Dataset: images (GitHub, PMPSA/bouteille). Classes: Evian, pins, Volvic.

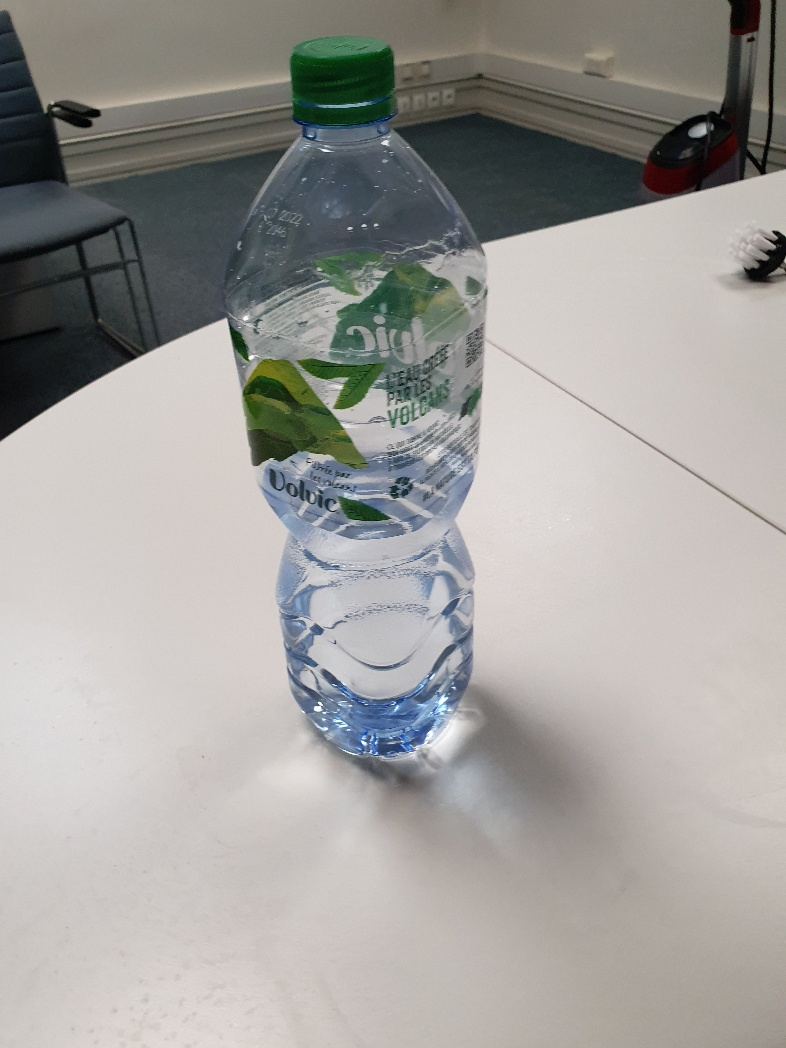
Label: Volvic

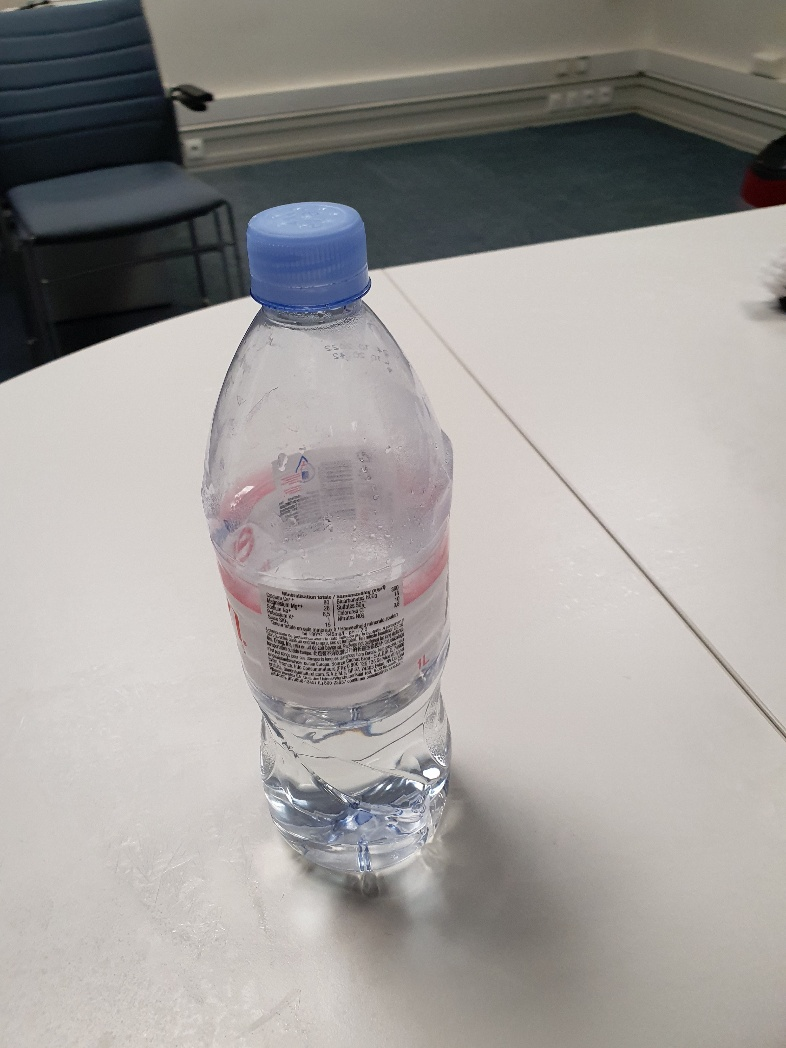
Label: Evian

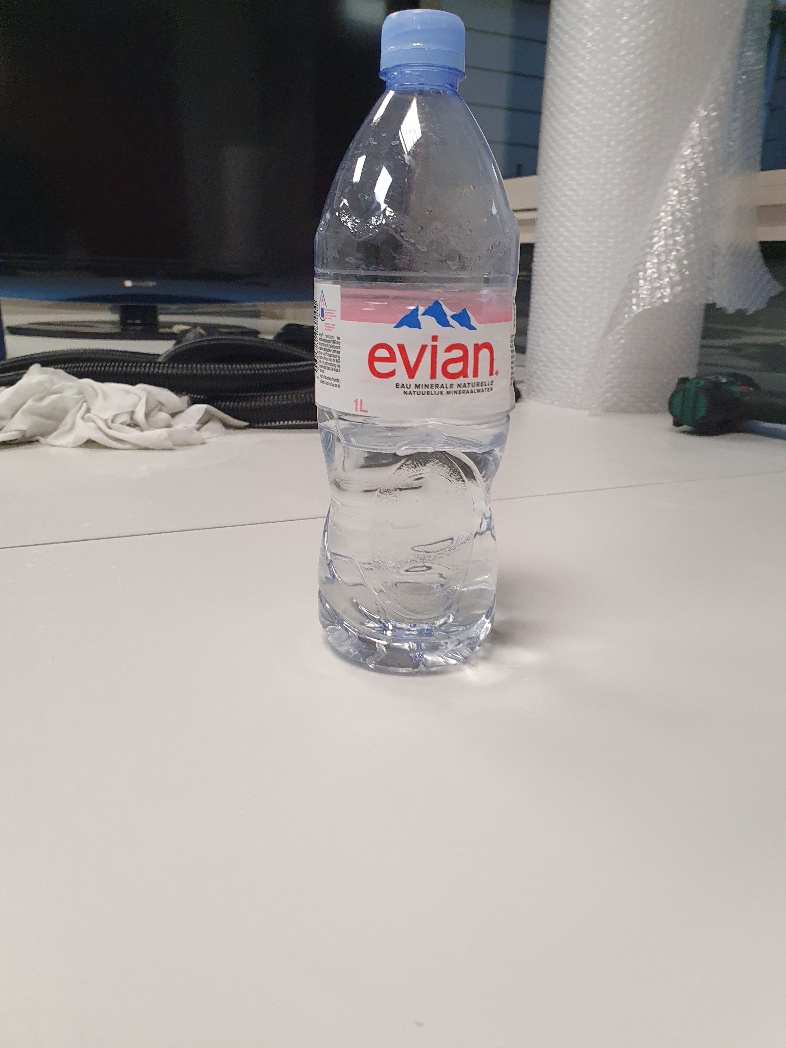
Label: Evian

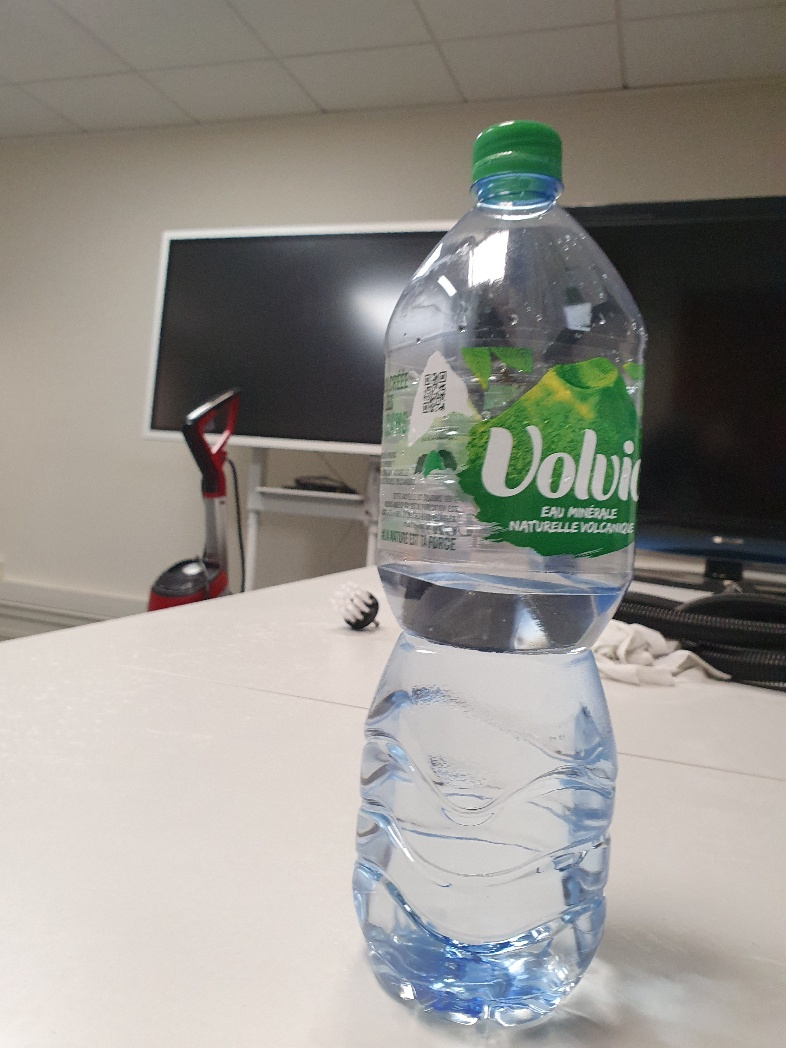
Label: Volvic

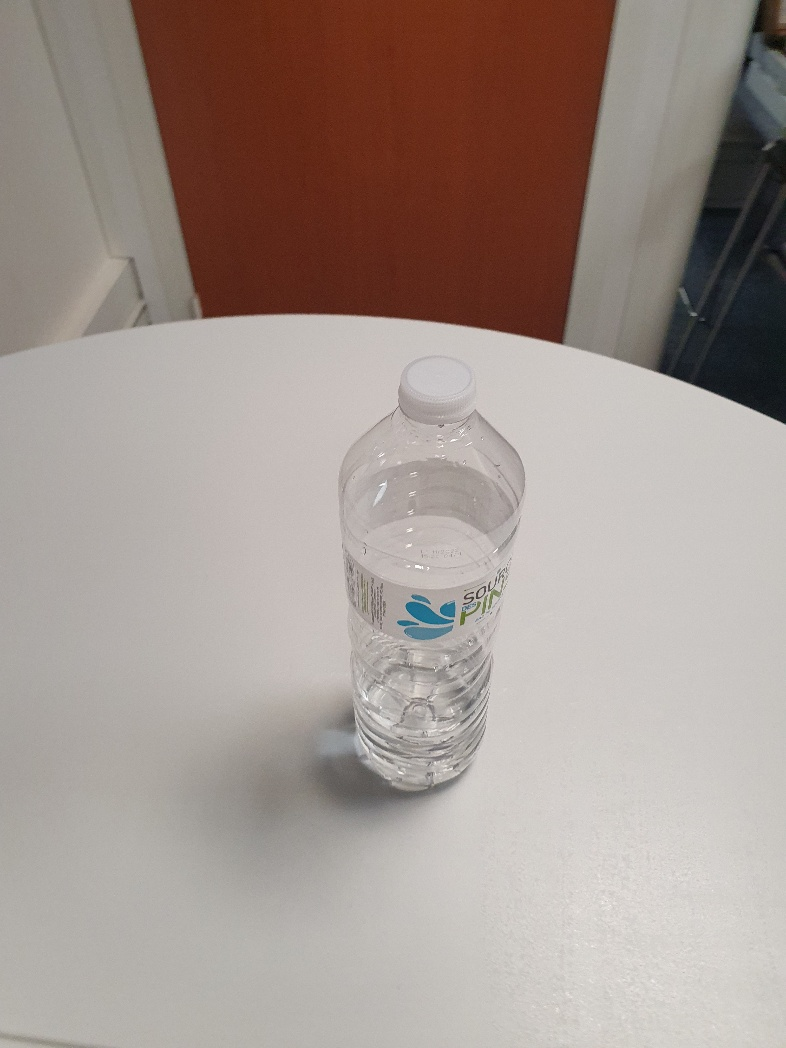
Label: pins

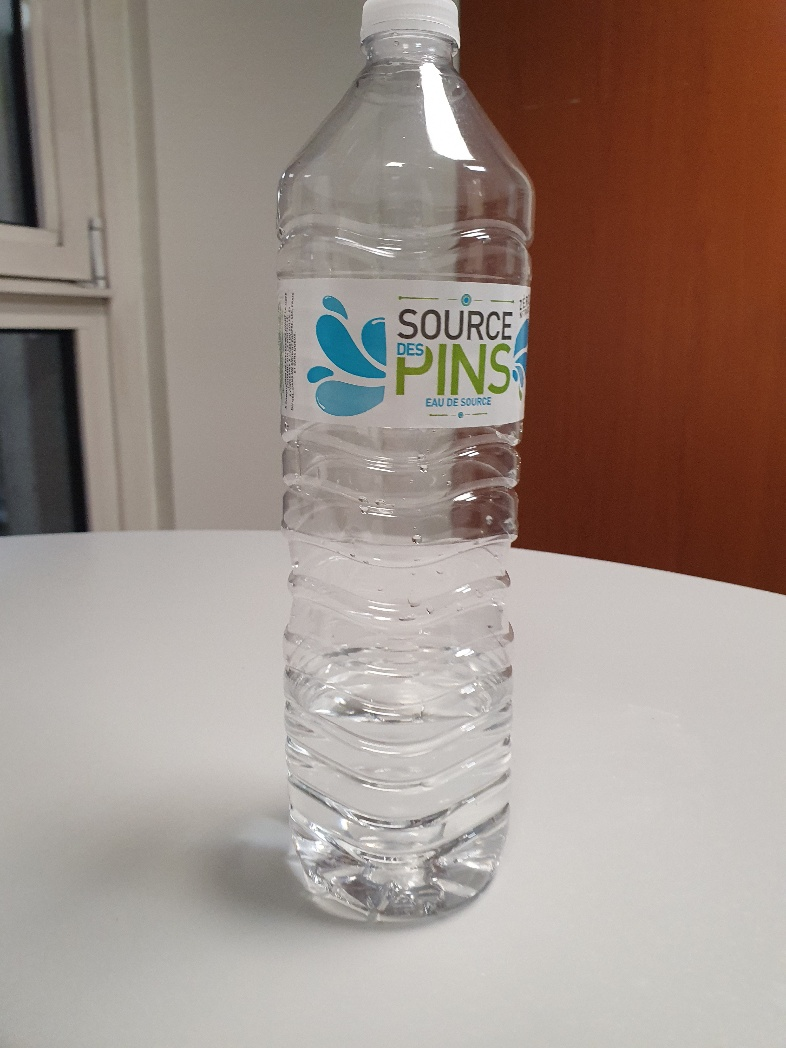
Label: pins
